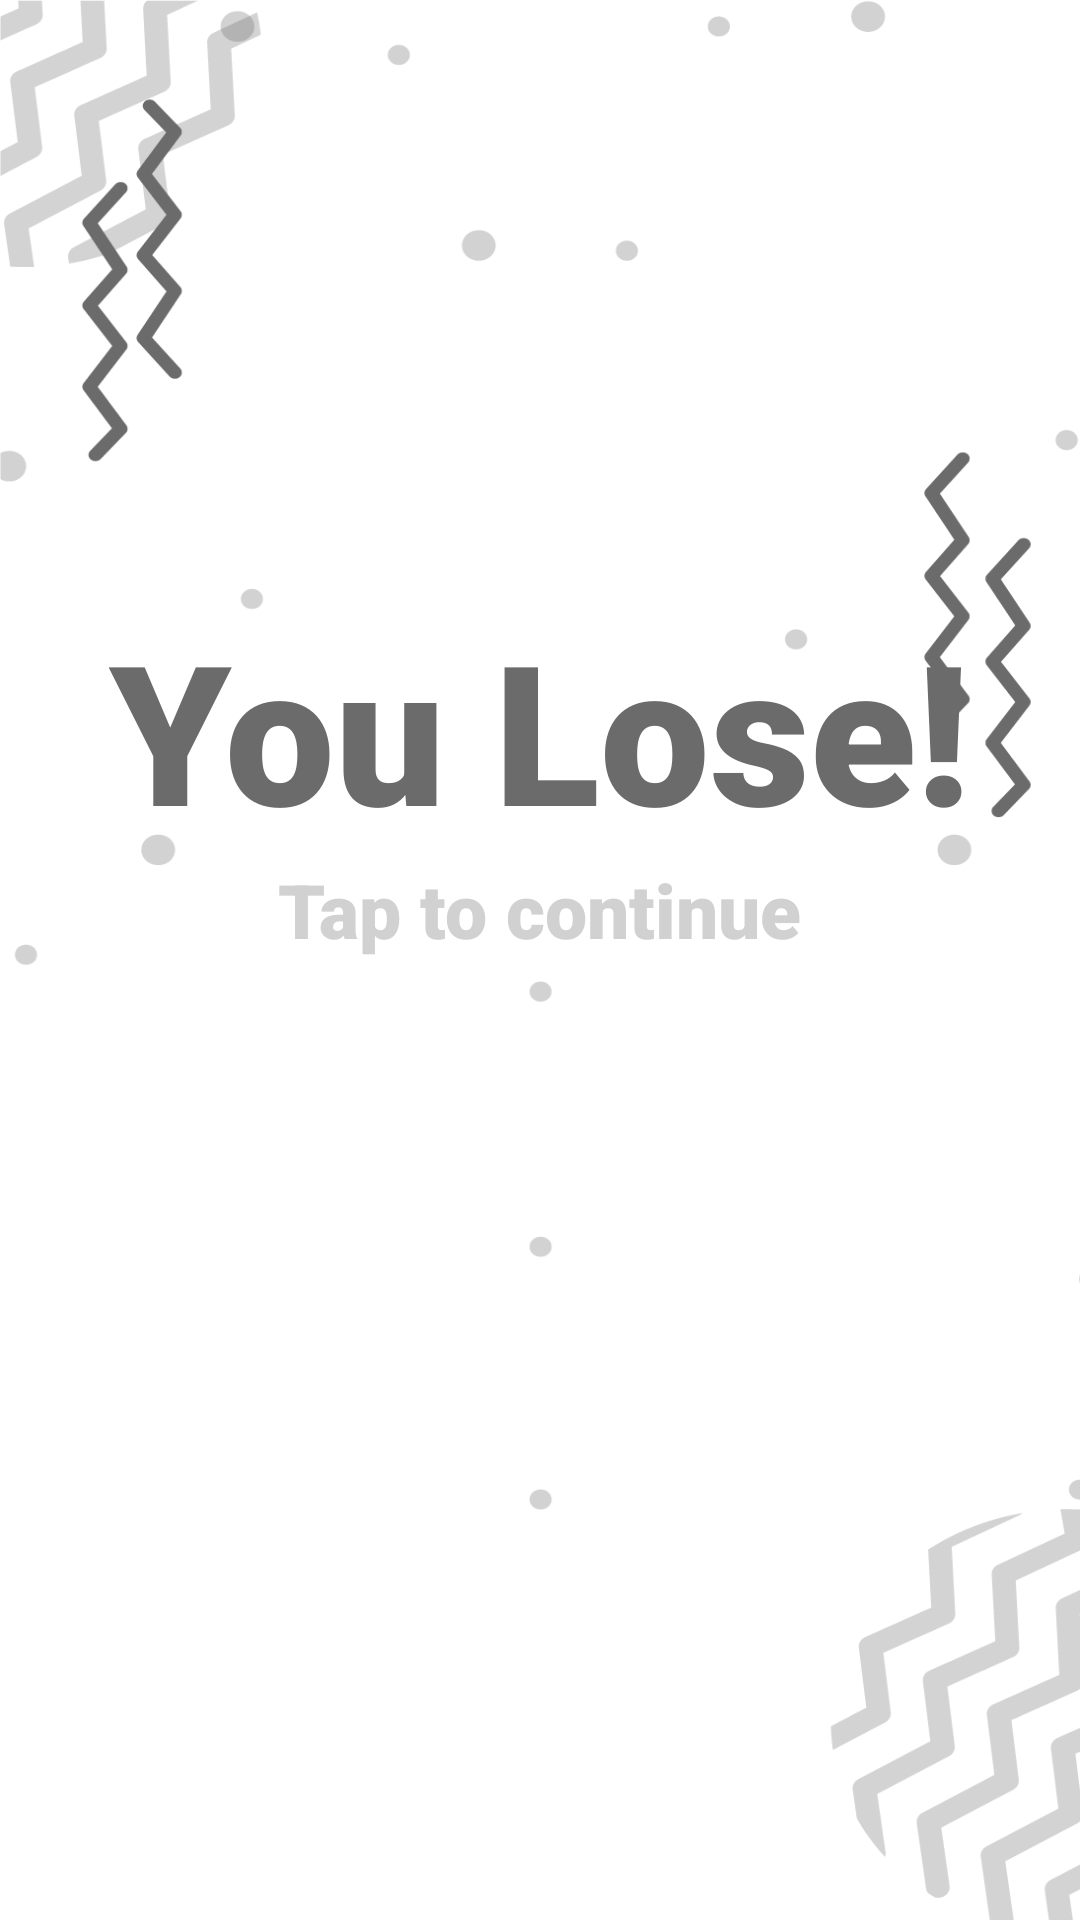

Android layout source for this screen:
<!-- AndroidManifest.xml: application theme Theme.ProjectSE -->
<!-- res/layout/activity_lose_game.xml -->
<?xml version="1.0" encoding="utf-8"?>
<FrameLayout xmlns:android="http://schemas.android.com/apk/res/android"
    xmlns:app="http://schemas.android.com/apk/res-auto"
    xmlns:tools="http://schemas.android.com/tools"
    android:layout_width="match_parent"
    android:layout_height="match_parent"
    tools:context=".LoseGame">

    <LinearLayout
        android:layout_width="wrap_content"
        android:layout_height="wrap_content"
        android:gravity="center"
        android:layout_gravity="center"
        android:orientation="vertical">
        <TextView
            android:layout_width="wrap_content"
            android:layout_height="wrap_content"
            android:text="You Lose!"
            android:textSize="65sp"
            android:fontFamily="sans-serif-black"
            android:textColor="#6B6B6B">
        </TextView>
        <TextView
            android:layout_width="wrap_content"
            android:layout_height="wrap_content"
            android:text="Tap to continue"
            android:textSize="25sp"
            android:fontFamily="sans-serif-black"
            android:textColor="#D1D1D1"
            android:layout_marginBottom="120dp">
        </TextView>

    </LinearLayout>
    <ImageButton
    android:layout_width="match_parent"
    android:layout_height="match_parent"
    android:scaleType="fitXY"
    android:src="@drawable/lose"
    android:background="@null"
    android:id="@+id/bt_con"/>
</FrameLayout>
<!-- resources referenced by this layout -->
<resources>
  <!-- drawable lose: png bitmap (drawable-v24, 48516 bytes) -->
  <style name="Theme.ProjectSE" parent="Theme.MaterialComponents.DayNight.DarkActionBar">
          
          <item name="colorPrimary">@color/purple_500</item>
          <item name="colorPrimaryVariant">@color/purple_700</item>
          <item name="colorOnPrimary">@color/white</item>
          
          <item name="colorSecondary">@color/teal_200</item>
          <item name="colorSecondaryVariant">@color/teal_700</item>
          <item name="colorOnSecondary">@color/black</item>
          
          <item name="android:statusBarColor" tools:targetApi="l">?attr/colorPrimaryVariant</item>
          
      </style>
  <!-- not gathered from this repository: default colours our renderer supplied (Android Studio template values) -->
  <color name="purple_500">#FF6200EE</color>
  <color name="purple_700">#FF3700B3</color>
  <color name="teal_200">#FF03DAC5</color>
  <color name="teal_700">#FF018786</color>
  <color name="black">#FF000000</color>
  <color name="white">#FFFFFFFF</color>
</resources>
